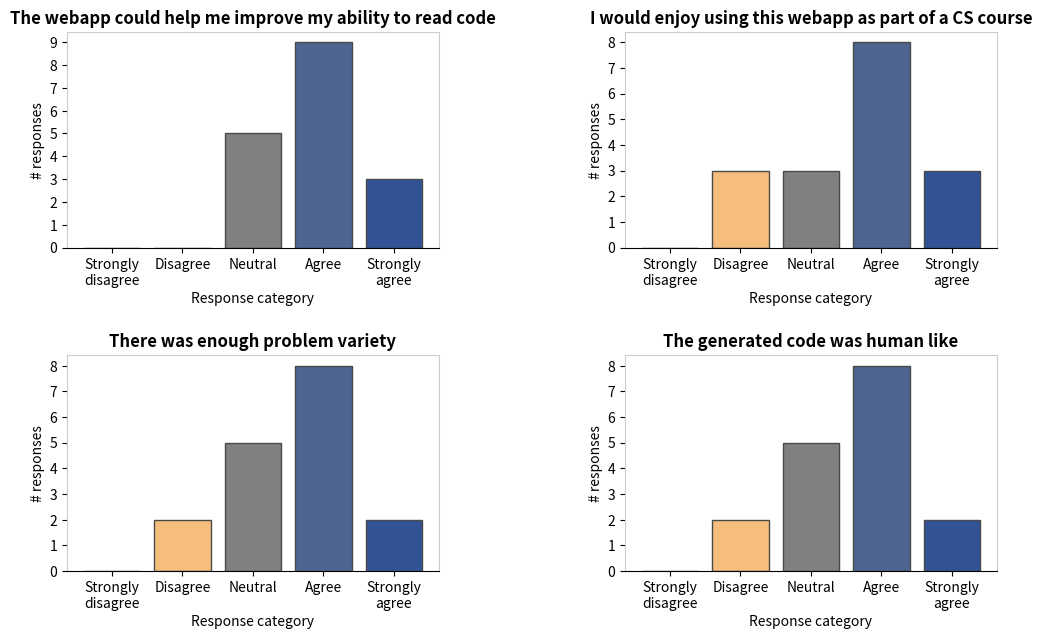

This chart was generated by the following Python code:
import numpy as np
import matplotlib.pyplot as plt
import matplotlib.ticker as ticker



fig, axs = plt.subplots(2, 2, figsize=(12, 7))
plt.subplots_adjust(hspace=0.5, wspace=0.5)

#Figure 1 (0, 0):

cats00 = ["Strongly\ndisagree", "Disagree", "Neutral", "Agree", "Strongly\nagree"]
vals00 = [0, 0, 5, 9, 3]

axs[0,0].bar(cats00, vals00, edgecolor="#4A4A4A", color=["#f9a73e", "#f5be7c", "gray", "#4E6592", "#315396"])

axs[0,0].yaxis.set_major_locator(ticker.MaxNLocator(integer=True))

axs[0,0].set_xlabel("Response category", labelpad=3)
axs[0,0].set_ylabel("# responses", labelpad=3)
axs[0,0].set_title("The webapp could help me improve my ability to read code")

ttl00 = axs[0,0].title
ttl00.set_weight("bold")

xlab00 = axs[0,0].xaxis.get_label()
ylab00 = axs[0,0].yaxis.get_label()

xlab00.set_style('italic')
xlab00.set_size(10)
ylab00.set_style('italic')
ylab00.set_size(10)

axs[0,0].spines['right'].set_color((.8, .8, .8))
axs[0,0].spines['top'].set_color((.8, .8, .8))
axs[0,0].spines['left'].set_color((.8, .8, .8))


#Figure 2 (0, 1):

cats01 = ["Strongly\ndisagree", "Disagree", "Neutral", "Agree", "Strongly\nagree"]
vals01 = [0, 3, 3, 8, 3]

axs[0,1].bar(cats01, vals01, edgecolor="#4A4A4A", color=["#f9a73e", "#f5be7c", "gray", "#4E6592", "#315396"])

axs[0,1].yaxis.set_major_locator(ticker.MaxNLocator(integer=True))

axs[0,1].set_xlabel("Response category", labelpad=3)
axs[0,1].set_ylabel("# responses", labelpad=3)
axs[0,1].set_title("I would enjoy using this webapp as part of a CS course")

ttl01 = axs[0,1].title
ttl01.set_weight("bold")

xlab01 = axs[0,1].xaxis.get_label()
ylab01 = axs[0,1].yaxis.get_label()

xlab01.set_style('italic')
xlab01.set_size(10)
ylab01.set_style('italic')
ylab01.set_size(10)

axs[0,1].spines['right'].set_color((.8, .8, .8))
axs[0,1].spines['top'].set_color((.8, .8, .8))
axs[0,1].spines['left'].set_color((.8, .8, .8))

#Figure 3 (1, 0): 

cats10 = ["Strongly\ndisagree", "Disagree", "Neutral", "Agree", "Strongly\nagree"]
vals10 = [0, 2, 5, 8, 2]

axs[1,0].bar(cats10, vals10, edgecolor="#4A4A4A", color=["#f9a73e", "#f5be7c", "gray", "#4E6592", "#315396"])

axs[1,0].yaxis.set_major_locator(ticker.MaxNLocator(integer=True))

axs[1,0].set_xlabel("Response category", labelpad=3)
axs[1,0].set_ylabel("# responses", labelpad=3)
axs[1,0].set_title("There was enough problem variety")

ttl10 = axs[1,0].title
ttl10.set_weight("bold")

xlab10 = axs[1,0].xaxis.get_label()
ylab10 = axs[1,0].yaxis.get_label()

xlab10.set_style('italic')
xlab10.set_size(10)
ylab10.set_style('italic')
ylab10.set_size(10)

axs[1,0].spines['right'].set_color((.8, .8, .8))
axs[1,0].spines['top'].set_color((.8, .8, .8))
axs[1,0].spines['left'].set_color((.8, .8, .8))

#Figure 4 (1, 1):

cats11 = ["Strongly\ndisagree", "Disagree", "Neutral", "Agree", "Strongly\nagree"]
vals11 = [0, 0, 2, 12, 3]

axs[1,1].bar(cats10, vals10, edgecolor="#4A4A4A", color=["#f9a73e", "#f5be7c", "gray", "#4E6592", "#315396"])

axs[1,1].yaxis.set_major_locator(ticker.MaxNLocator(integer=True))

axs[1,1].set_xlabel("Response category", labelpad=3)
axs[1,1].set_ylabel("# responses", labelpad=3)
axs[1,1].set_title("The generated code was human like")

ttl10 = axs[1,1].title
ttl10.set_weight("bold")

xlab11 = axs[1,1].xaxis.get_label()
ylab11 = axs[1,1].yaxis.get_label()

xlab11.set_style('italic')
xlab11.set_size(10)
ylab11.set_style('italic')
ylab11.set_size(10)

axs[1,1].spines['right'].set_color((.8, .8, .8))
axs[1,1].spines['top'].set_color((.8, .8, .8))
axs[1,1].spines['left'].set_color((.8, .8, .8))

plt.show()